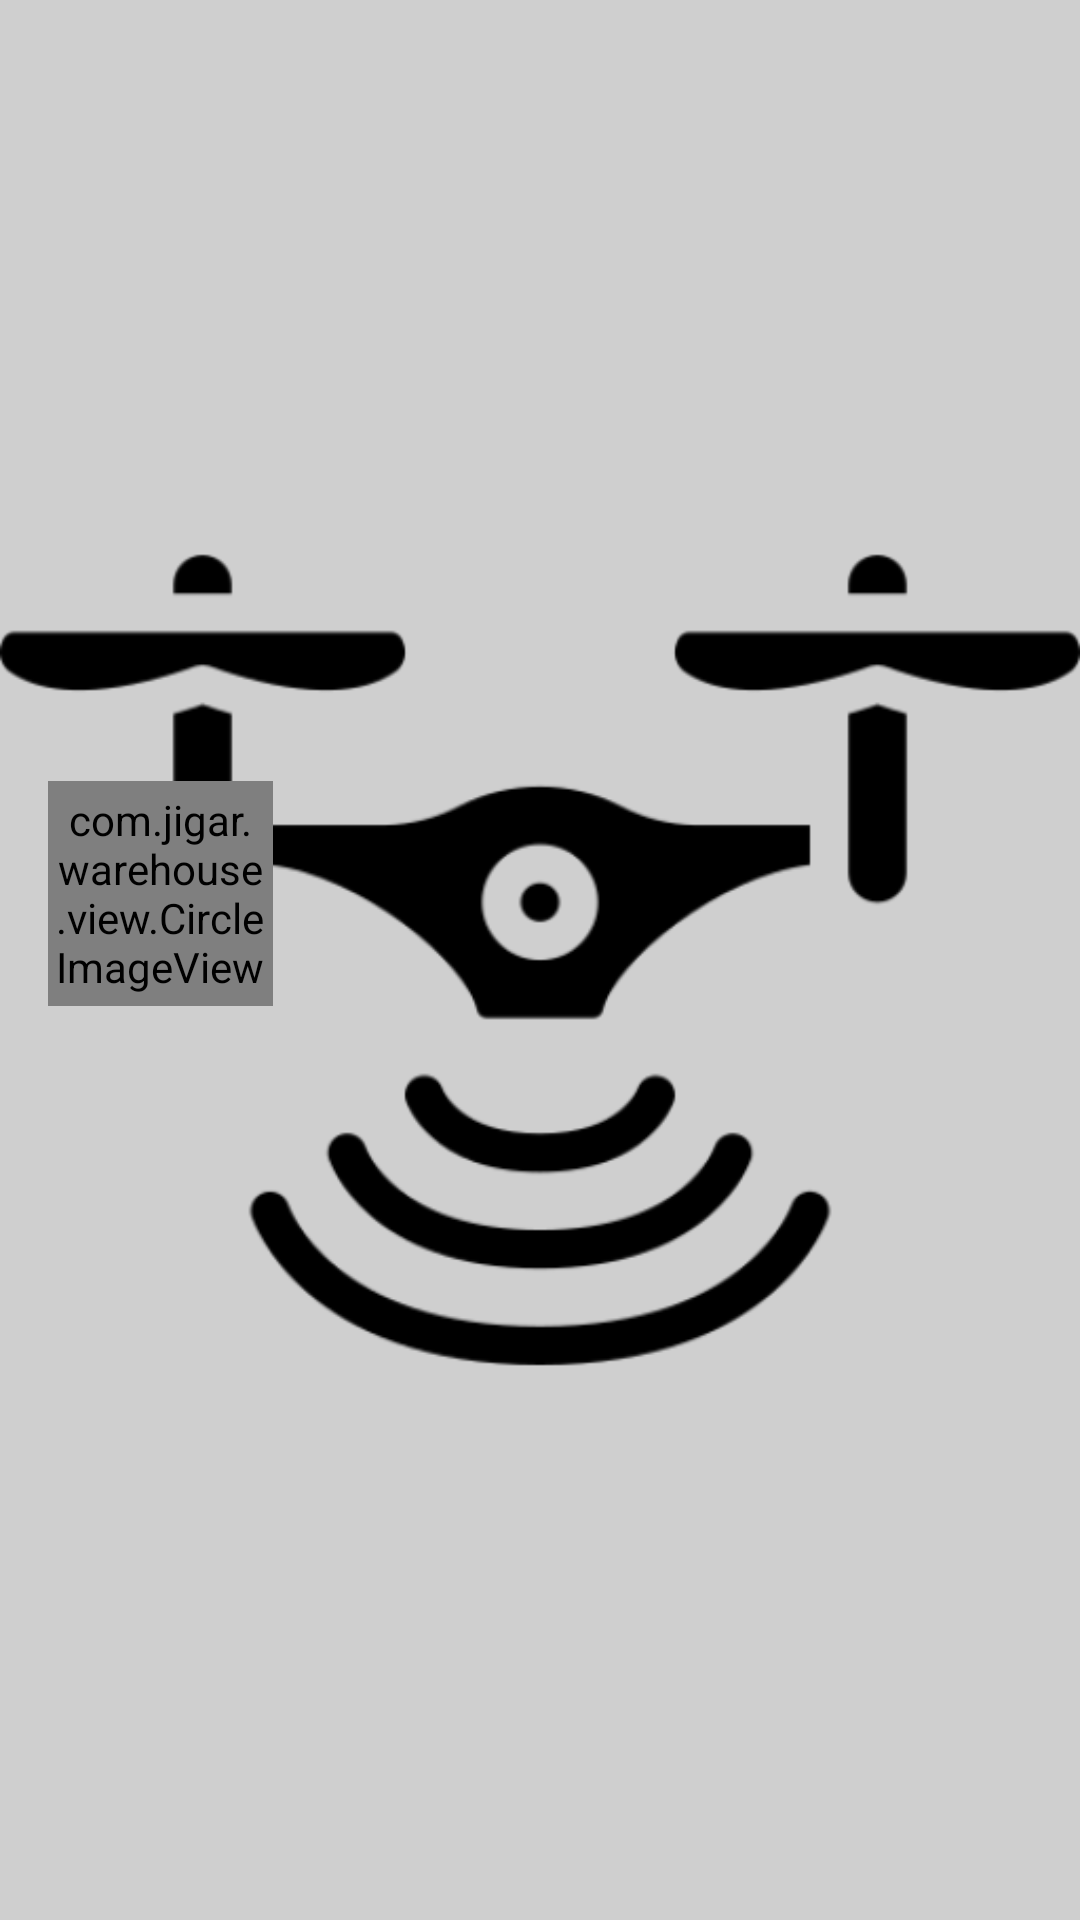

Reconstruct the res/layout file that produces this screen, plus the resources it refers to.
<!-- AndroidManifest.xml: application theme AppTheme -->
<!-- res/layout/nav_header_main.xml -->
<?xml version="1.0" encoding="utf-8"?>

<RelativeLayout xmlns:android="http://schemas.android.com/apk/res/android"
    xmlns:app="http://schemas.android.com/apk/res-auto"
    android:id="@+id/view_container"
    android:layout_width="match_parent"
    android:layout_height="@dimen/nav_header_height"
    android:background="@color/headerBgColor"
    android:gravity="bottom"
    android:orientation="vertical"
    android:theme="@style/ThemeOverlay.AppCompat.Dark">

    <ImageView
        android:id="@+id/img_header_bg"
        android:layout_width="match_parent"
        android:layout_height="match_parent"
        android:scaleType="fitCenter"
        android:src="@drawable/drone_scan" />

    <LinearLayout
        android:layout_width="wrap_content"
        android:layout_height="wrap_content"
        android:layout_centerVertical="true"
        android:orientation="vertical"
        android:padding="@dimen/activity_horizontal_margin">

        <com.jigar.warehouse.view.CircleImageView
            android:id="@+id/img_profile"
            android:layout_width="@dimen/profile_width"
            android:layout_height="@dimen/profile_height"
            android:layout_marginTop="10dp"
            android:padding="2dp"
            android:src="@drawable/graphic_q"
            app:civ_border_color="@color/blue"
            app:civ_border_width="2dp" />

        <TextView
            android:id="@+id/name"
            android:layout_width="match_parent"
            android:layout_height="wrap_content"
            android:paddingTop="@dimen/nav_header_vertical_spacing"
            android:textAppearance="@style/TextAppearance.AppCompat.Body1"
            android:textColor="@android:color/black" />

        <TextView
            android:id="@+id/website"
            android:layout_width="wrap_content"
            android:layout_height="wrap_content"
            android:textColor="@android:color/black" />

    </LinearLayout>
</RelativeLayout>
<!-- resources referenced by this layout -->
<resources>
  <color name="blue">#2196F3</color>
  <color name="headerBgColor">#CFCFCF</color>
  <dimen name="activity_horizontal_margin">16dp</dimen>
  <dimen name="nav_header_height">180dp</dimen>
  <dimen name="nav_header_vertical_spacing">16dp</dimen>
  <dimen name="profile_height">75dp</dimen>
  <dimen name="profile_width">75dp</dimen>
  <!-- drawable drone_scan: png bitmap (drawable, 14645 bytes) -->
  <!-- drawable graphic_q: png bitmap (drawable, 19545 bytes) -->
  <style name="AppTheme" parent="Theme.AppCompat.Light.DarkActionBar">
          
          <item name="colorPrimary">@color/colorPrimary</item>
          <item name="colorPrimaryDark">@color/colorPrimaryDark</item>
          <item name="colorAccent">@color/colorAccent</item>
      </style>
  <color name="colorPrimary">#008577</color>
  <color name="colorPrimaryDark">#00574B</color>
  <color name="colorAccent">#D81B60</color>
</resources>
